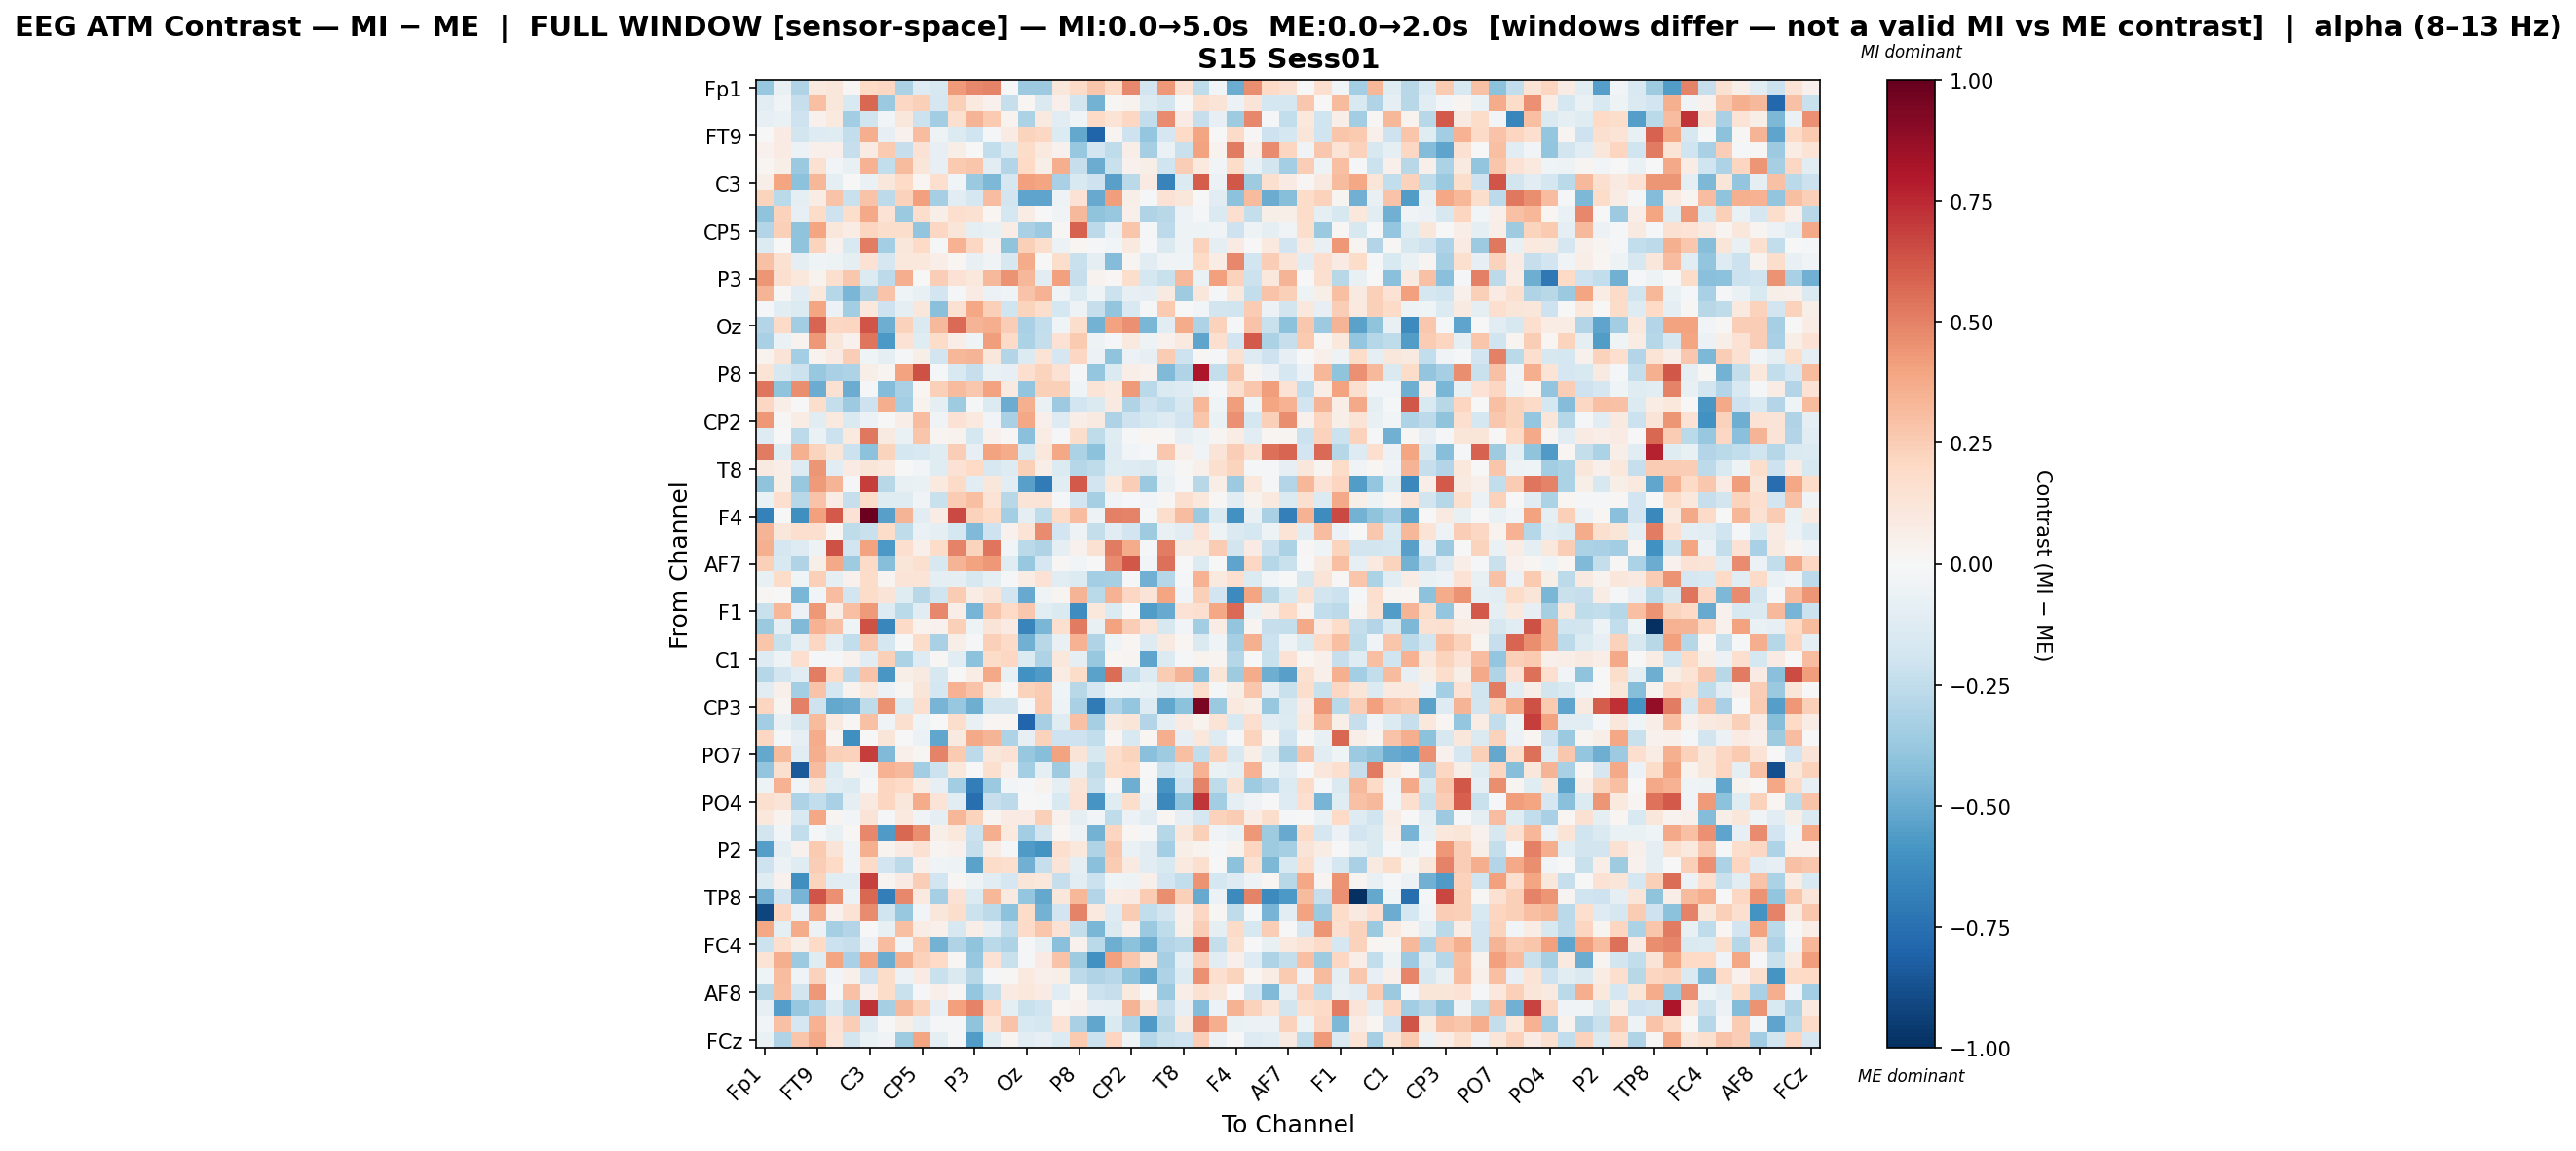

Source data for this figure (header and first rows):
, Fp1, Fz, F3, FT9, FC5, FC1, C3, T7, TP9, CP5, CP1, Pz, P3, P7, O1, Oz, O2, P4, P8, TP10, CP6, CP2, Cz
Fp1, -0.3758, -0.07495, -0.3044, 0.09957, 0.1107, 0.009719, 0.2009, 0.2049, -0.3126, -0.1291, -0.1568, 0.4295, 0.4798, 0.4942, -0.004703, -0.3627, -0.3608, 0.1097, 0.1932, 0.274, 0.2017, 0.4815, -0.192
Fz, -0.1159, -0.03548, -0.2295, 0.2996, 0.1098, -0.1493, 0.5778, -0.3714, 0.2088, 0.2355, -0.1651, 0.2386, 0.09626, 0.04138, -0.2315, 0.01736, -0.1449, 0.05181, -0.1857, -0.4732, 0.01462, 0.03662, -0.1331
F3, -0.08455, -0.06843, -0.2045, 0.04107, 0.09587, -0.3446, -0.2014, -0.03099, 0.1127, -0.214, -0.3513, 0.1616, 0.3386, 0.2581, 0.03707, -0.3175, 0.0992, -0.1087, -0.03434, 0.1977, 0.134, 0.2068, -0.2477
FT9, 0.004932, 0.0825, -0.1861, -0.1275, -0.1222, -0.2433, 0.3599, -0.08168, 0.0396, 0.3055, -0.04902, -0.1365, -0.2021, -0.01643, 0.08158, 0.2243, 0.2042, -0.1357, -0.5095, -0.7994, 0.02455, -0.2104, -0.3876
FC5, 0.04268, 0.08243, -0.05567, 0.05299, 0.05301, -0.2272, 0.07953, 0.2635, -0.2334, 0.1412, -0.08004, 0.05967, 0.006859, -0.2499, -0.1446, 0.1862, 0.09459, 0.04362, -0.3822, -0.1896, -0.2504, 0.06916, -0.3314
FC1, 0.01903, 0.05848, -0.3741, 0.1535, -0.03091, -0.07371, 0.3454, -0.2482, 0.313, 0.1207, -0.08564, 0.2621, 0.2743, -0.1124, -0.2905, 0.1979, 0.06243, 0.3627, -0.2329, -0.4945, -0.2255, 0.03945, 0.05547
C3, 0.05495, 0.3913, -0.4125, 0.3351, -0.09872, 0.005127, -0.06333, 0.1155, 0.1964, 0.01889, 0.1641, -0.0257, -0.3679, -0.4494, -0.168, 0.4132, 0.3947, -0.3256, -0.1531, -0.2083, -0.5457, -0.2719, 0.08422
T7, 0.2231, -0.2728, -0.09597, 0.07114, 0.2813, -0.2238, 0.2883, -0.2645, 0.2302, 0.4067, -0.33, -0.1097, -0.1686, 0.3107, -0.1868, -0.5286, -0.5266, -0.04844, 0.1425, -0.5041, 0.4187, 0.06241, -0.0114
TP9, -0.3997, 0.232, -0.08558, 0.1839, -0.2087, 0.1724, 0.3804, 0.1466, -0.3741, 0.1751, 0.05698, 0.1642, 0.1537, 0.01631, -0.1761, 0.07034, 0.003677, -0.03835, 0.3267, -0.4004, -0.3773, 0.05234, -0.3015
CP5, -0.291, 0.2369, -0.3994, 0.3915, 0.1113, 0.07809, 0.2151, 0.175, 0.1796, -0.3915, 0.2051, 0.1231, -0.08744, -0.07701, 0.07718, -0.3281, -0.3646, 0.01409, 0.5928, -0.2626, -0.06348, 0.2774, -0.01488
CP1, -0.134, 0.005737, -0.4006, 0.2206, 0.04413, -0.1538, 0.51, -0.3379, 0.1164, 0.1973, -0.01034, 0.3502, 0.205, 0.0416, -0.4006, 0.2363, 0.1767, -0.05913, 0.01865, -0.01992, -0.02475, 0.09901, -0.02186
Pz, 0.2904, 0.1484, -0.09522, -0.03977, -0.05389, -0.1, 0.1443, -0.1707, 0.1024, 0.1037, 0.06746, 0.01685, -0.07288, -0.03266, -0.1579, 0.3705, -0.001493, 0.1749, -0.2236, -0.101, -0.4358, 0.02936, -0.1063
P3, 0.4405, 0.162, 0.102, 0.03787, 0.1613, 0.2675, -0.136, -0.2582, 0.3664, 0.006365, 0.2436, 0.147, 0.1079, 0.3257, 0.4505, 0.3298, -0.1117, 0.4072, -0.2272, 0.0324, 0.013, 0.176, -0.1767
P7, 0.3397, 0.01519, -0.1038, 0.1045, -0.2875, -0.4598, -0.3013, 0.2876, -0.04336, -0.07236, -0.1899, -0.008737, 0.07887, -0.05679, -0.04139, 0.2818, 0.3445, -0.03829, -0.1342, -0.04547, -0.2174, -0.0819, -0.08922
O1, -0.01511, -0.1108, -0.1357, 0.3976, -0.05795, -0.3468, 0.1071, -0.2076, -0.09169, 0.113, -0.4193, 0.1558, 0.3891, 0.2369, -0.1985, 0.2207, 0.1748, -0.1752, -0.04769, -0.2277, -0.3943, -0.1515, -0.01762
Oz, -0.2916, 0.1897, -0.3453, 0.5785, 0.2062, 0.2141, 0.6255, -0.4905, 0.2285, -0.1425, 0.3245, 0.5667, 0.3387, 0.3643, 0.2493, -0.3229, -0.2464, -0.03939, 0.1748, -0.4738, 0.4023, 0.4566, -0.4596
O2, -0.3216, -0.06601, 0.03838, 0.434, 0.1099, 0.04378, 0.5377, -0.573, 0.1448, -0.1232, 0.18, 0.06688, -0.04009, 0.4173, 0.1934, -0.3165, -0.2384, 0.1429, 0.2652, -0.05424, -0.0118, 0.09712, -0.05286
P4, 0.0371, 0.1317, -0.3403, 0.03454, 0.07942, 0.2467, -0.0427, -0.08744, -0.01662, 0.05679, -0.1874, 0.3317, 0.3418, 0.1151, -0.2965, -0.1346, 0.1366, -0.1668, 0.2107, -0.05953, -0.4003, -0.06026, -0.08384
P8, 0.1367, -0.1575, -0.2152, -0.3794, -0.3235, -0.3109, 0.06056, 0.02389, 0.4044, 0.64, -0.009283, -0.1532, -0.2274, -0.06899, -0.07953, 0.1662, 0.2231, 0.1476, -0.01334, -0.3843, -0.1471, 0.06793, 0.04028
TP10, 0.5315, -0.4055, 0.4643, -0.4923, 0.156, -0.4988, -0.01595, -0.4331, -0.3214, 0.01944, 0.2385, 0.3135, 0.2687, 0.4025, 0.0879, -0.3971, 0.2379, 0.2398, -0.04179, 0.1391, 0.1008, 0.4239, -0.2682
CP6, 0.2039, 0.06874, -0.004645, 0.1726, -0.2344, -0.3654, -0.2094, 0.3668, -0.3425, 0.03228, -0.09955, -0.3567, -0.02054, -0.1406, -0.4932, 0.3521, -0.06879, -0.3623, -0.1888, -0.1465, 0.08682, -0.2981, -0.2087
CP2, 0.4359, 0.01135, 0.07233, -0.1094, 0.09421, -0.1461, -0.06046, -0.004862, 0.06768, 0.3074, -0.03756, 0.1465, 0.09704, -0.02886, -0.321, 0.3899, 0.05364, -0.1269, 0.0627, 0.09307, -0.3049, -0.2105, -0.1748
Cz, -0.1254, -0.004345, -0.259, -0.06696, -0.2167, 0.09981, 0.5248, 0.08947, -0.06364, 0.2765, 0.03109, 0.03731, -0.1752, 0.03978, 0.01201, -0.4203, 0.0712, -0.01545, 0.1738, -0.2558, -0.1211, -0.02208, 0.0179
C4, 0.5197, -0.1187, 0.3561, 0.2254, 0.1214, -0.2158, -0.4099, 0.2188, -0.1734, -0.1539, -0.118, 0.2433, -0.08156, 0.3997, 0.3689, -0.1538, 0.1038, 0.3832, -0.319, -0.413, -0.126, -0.02761, -0.01248
T8, 0.08818, 0.06689, -0.131, 0.4438, -0.1152, 0.07859, 0.1176, 0.09828, -0.004816, -0.02658, -0.1226, 0.1436, 0.1991, -0.1626, -0.126, 0.2349, 0.06755, -0.1398, -0.2829, -0.2557, -0.1227, -0.1254, -0.1408
FT10, -0.4022, 0.06181, -0.3793, 0.4271, 0.3419, -0.02026, 0.6938, -0.2803, -0.07407, -0.06597, 0.1014, 0.192, -0.1159, 0.1137, -0.1025, -0.5449, -0.7025, -0.1079, 0.6167, -0.1938, 0.1059, 0.2477, -0.3683
FC2, -0.06822, 0.1703, -0.2794, 0.2853, 0.07773, -0.2297, 0.1863, -0.1235, -0.1182, -0.03483, -0.2246, 0.2507, 0.3025, 0.1347, -0.2784, 0.1262, 0.1385, -0.01359, -0.1905, -0.3307, -0.03389, -0.01266, -0.02946
F4, -0.6732, 0.006086, -0.613, 0.4106, 0.6146, 0.1477, 0.9831, -0.5431, 0.3436, -0.1134, 0.07664, 0.6631, 0.2334, 0.2002, -0.3386, -0.0901, -0.2562, 0.1878, 0.31, -0.05083, 0.5018, 0.494, -0.02259
F8, 0.3378, 0.1107, 0.165, 0.1679, 0.01876, -0.2553, -0.2229, 0.1836, -0.251, -0.06283, -0.09051, -0.1724, -0.4444, -0.2042, 0.04467, 0.1399, 0.4727, -0.195, -0.05369, -0.237, -0.1051, -0.1946, -0.3523
Fp2, 0.3564, -0.1711, -0.1266, -0.05082, 0.6403, -0.1916, 0.403, -0.578, 0.1695, 0.04897, 0.181, 0.4974, 0.225, 0.532, -0.02587, -0.2656, -0.3021, -0.0871, 0.04609, 0.1494, 0.5212, 0.3703, -0.02032
AF7, 0.2354, -0.1485, -0.3009, 0.05748, 0.381, -0.3545, 0.1879, -0.423, 0.1211, 0.1605, -0.1589, 0.3421, 0.4005, 0.4299, -0.1199, -0.3824, -0.169, 0.01376, -0.02982, -0.002144, 0.4722, 0.6241, -0.02746
AF3, -0.07662, 0.1836, -0.04385, 0.2394, -0.08871, 0.04407, 0.1845, 0.02812, 0.1298, 0.1401, -0.09587, -0.09679, -0.1613, -0.09502, -0.009197, 0.07226, 0.1446, -0.1113, -0.1363, -0.3414, -0.3338, -0.01701, -0.4766
AFz, 0.0136, -0.001368, -0.4594, -0.0297, 0.3096, -0.1932, 0.1812, 0.1284, -0.1244, -0.2746, -0.2028, 0.2562, 0.07258, 0.1264, -0.1928, -0.5052, -0.0419, 0.03104, 0.3395, -0.2708, 0.3481, 0.2046, 0.131
F1, -0.2189, 0.331, -0.0567, 0.4335, 0.06659, 0.3001, 0.4237, -0.131, -0.2691, -0.1088, 0.4812, 0.06336, -0.4672, 0.279, 0.1958, 0.2702, -0.1114, -0.1441, -0.6227, 0.1048, -0.1332, 0.001261, -0.5557
FT7, -0.3722, -0.09845, -0.4406, 0.351, 0.2968, -0.04115, 0.633, -0.651, 0.1913, 0.03469, 0.04162, 0.2354, -0.04792, 0.1257, 0.08356, -0.6566, -0.4556, 0.1606, 0.5181, -0.07157, 0.4033, 0.2464, 0.1378
FC3, 0.2792, -0.2257, -0.09294, 0.2095, -0.105, -0.2478, 0.2662, -0.176, -0.006639, 0.1857, -0.3259, 0.06027, -0.01893, 0.2393, 0.193, -0.4792, -0.2799, -0.07629, 0.3491, -0.3042, -0.04268, 0.01732, -0.1321
C1, -0.1267, -0.05247, 0.169, -0.01056, -0.01687, 0.04463, -0.1136, 0.2397, -0.3128, -0.1262, 0.01446, -0.1134, -0.4113, 0.1864, 0.2093, -0.1386, -0.3056, 0.1064, -0.08974, -0.3767, 0.0192, 0.02746, -0.5286
C5, -0.2836, -0.182, -0.1096, 0.5143, 0.1982, -0.2654, 0.2828, -0.5825, 0.05681, 0.08742, -0.1626, -0.003912, 0.07362, 0.3798, -0.07374, -0.6061, -0.5672, 0.07648, 0.1863, -0.5362, 0.5619, -0.2454, -0.1304
TP7, -0.1155, 0.054, -0.3363, 0.2882, -0.1739, 0.03788, 0.1032, -0.06217, 0.01501, 0.1217, -0.172, 0.3495, 0.284, 0.09651, 0.007203, 0.2291, 0.2531, -0.04505, -0.2811, -0.1691, -0.04137, -0.04867, -0.06866
CP3, 0.2152, 0.03017, 0.5048, -0.2049, -0.5085, -0.4966, -0.2517, 0.4456, -0.1354, 0.1659, -0.461, -0.3814, -0.4856, -0.1873, -0.1828, -0.02077, 0.2631, -0.04744, -0.3221, -0.7036, -0.3048, -0.3886, -0.1281
P1, -0.3471, -0.07595, -0.1631, 0.3168, 0.09725, 0.0136, 0.2951, -0.03267, 0.1586, -0.04382, 0.002923, 0.1776, -0.07201, 0.0205, 0.01628, -0.7949, -0.3308, -0.1245, 0.2959, -0.334, 0.08693, 0.1176, -0.296
P5, 0.2081, -0.02272, -0.08512, 0.3682, 0.02884, -0.6128, -0.001243, 0.1182, -0.006922, -0.06076, -0.5184, 0.08959, 0.376, 0.3422, -0.3097, -0.08416, 0.229, -0.2093, -0.2047, -0.2466, 0.01952, -0.1509, 0.01608
PO7, -0.5137, 0.3128, -0.1166, 0.3615, 0.2404, 0.2302, 0.6919, -0.4407, 0.05323, 0.01459, 0.4938, 0.2628, -0.2596, 0.1132, 0.1432, -0.376, -0.425, 0.399, 0.1251, -0.1612, 0.1736, 0.2256, -0.4186
PO3, -0.3983, 0.1636, -0.841, 0.3113, -0.1353, 0.03625, -0.0362, 0.3504, 0.3215, -0.347, -0.2187, 0.1062, 0.001476, 0.1595, 0.05402, -0.3397, -0.1005, -0.3561, -0.1003, -0.2535, 0.1869, 0.1959, -0.003399
POz, -0.05281, 0.3446, -0.02375, 0.1318, -0.1096, -0.1376, -0.01314, 0.2187, 0.2001, 0.07443, -0.08103, -0.3492, -0.6895, -0.3717, -0.02834, -0.0152, 0.0341, -0.08614, 0.1304, -0.226, 0.01345, -0.492, -0.01012
PO4, 0.1602, 0.1311, -0.3112, -0.2428, -0.3278, -0.08658, 0.08636, 0.2144, 0.115, 0.3687, 0.1257, -0.1092, -0.7527, -0.2327, -0.2585, -0.006085, -0.01894, -0.1536, 0.1479, -0.5918, -0.1222, 0.1793, -0.05579
PO8, 0.109, 0.03326, -0.1548, 0.3871, 0.0302, -0.02363, 0.1289, -0.01838, 0.09977, -0.03202, -0.09463, 0.3338, 0.2202, 0.03123, 0.07938, 0.08298, 0.2384, 0.04029, -0.09197, -0.02445, -0.2536, -0.05921, -0.1071
P6, -0.1836, -0.02699, -0.2452, -0.009383, -0.07253, 0.009388, 0.4796, -0.5702, 0.5762, 0.4674, 0.06144, 0.1058, -0.2121, 0.3598, 0.1008, -0.3444, -0.181, 0.01645, -0.05304, -0.4697, 0.2185, 0.02341, -0.02287
P2, -0.5479, -0.09381, 0.04147, 0.2643, 0.1294, -0.03527, 0.3549, 0.03413, 0.08037, 0.1484, 0.02864, 0.04326, -0.2279, 0.07475, -0.008333, -0.5641, -0.594, 0.167, 0.1086, -0.2998, 0.2684, -0.06466, -0.1119
CPz, -0.2067, -0.05966, -0.1227, 0.244, 0.2024, -0.03427, 0.1952, -0.19, -0.2582, 0.05273, -0.03128, -0.04727, -0.5381, 0.1853, 0.1707, -0.4768, -0.2297, 0.1264, -0.09137, -0.4181, 0.2514, 0.08904, -0.1155
CP4, -0.1216, 0.04031, -0.6134, 0.2239, -0.1134, -0.1158, 0.6812, 0.03116, 0.08458, 0.2446, -0.19, 0.01552, -0.05283, -0.1066, -0.1684, 0.1222, 0.1055, -0.2322, -0.1064, -0.2168, -0.04046, -0.05411, 0.04782
TP8, -0.4804, -0.1938, -0.4658, 0.6323, 0.4558, -0.05862, 0.5765, -0.6935, 0.4776, 0.09729, -0.3353, 0.1452, -0.1398, 0.332, 0.08674, -0.3874, -0.5152, 0.1132, 0.3318, -0.2891, 0.07674, 0.07825, 0.2502
C6, -0.9186, 0.213, -0.06067, 0.3798, 0.03949, 0.1407, 0.4726, -0.2017, -0.375, -0.03113, 0.1128, 0.1751, -0.2118, -0.2587, -0.4088, 0.1865, -0.4751, -0.1883, 0.4944, 0.09831, -0.1317, 0.2546, -0.2423
C2, 0.3849, -0.0975, 0.373, -0.05788, -0.3348, -0.2929, 0.002005, -0.07118, 0.3018, 0.07604, 0.04885, -0.1608, 0.06689, -0.08236, -0.2431, 0.1885, 0.279, 0.1412, -0.2406, -0.459, -0.1453, 0.04735, -0.3713
FC4, -0.2136, 0.1651, 0.0554, 0.2013, -0.2165, -0.2334, -0.06157, 0.3093, -0.02371, 0.2611, -0.4741, -0.3023, -0.403, -0.2706, -0.3102, -0.02174, -0.07115, -0.416, 0.04408, -0.272, -0.488, -0.4073, -0.4919
FT8, 0.1371, 0.3604, -0.3651, -0.1246, 0.3933, -0.3227, 0.3954, -0.496, 0.3521, 0.2273, 0.1977, 0.02295, -0.3782, 0.1417, -0.2264, -0.01682, 0.07872, 0.2814, -0.3557, -0.607, 0.4125, 0.2688, 0.1238
F6, -0.04087, 0.3069, -0.04247, 0.2303, -0.02378, 0.05199, -0.2097, 0.1873, -0.05555, 0.08479, -0.2247, -0.1465, -0.2756, -0.01699, 0.01023, 0.09459, 0.04977, 0.05757, -0.2634, -0.3037, -0.2741, -0.4045, -0.5104
AF8, -0.2764, 0.3003, -0.1856, 0.4309, -0.01019, 0.296, 0.05388, 0.1852, -0.2235, -0.02139, 0.0505, 0.007976, -0.3896, -0.2272, 0.08498, 0.1027, 0.08441, -0.1146, 0.02269, -0.2118, -0.2342, 0.1009, 0.00245
AF4, -0.08279, -0.5547, -0.382, -0.2904, -0.1519, -0.2819, 0.7234, -0.333, 0.3279, 0.2222, -0.08555, 0.4138, 0.4994, 0.2184, -0.09052, -0.2258, -0.1982, 0.0206, 0.04496, -0.08364, -0.0881, 0.3397, 0.1267
F2, -0.02771, 0.2912, -0.1675, 0.345, 0.146, 0.2454, -0.13, 0.006763, 0.05963, -0.09495, -0.02061, -0.01819, -0.3986, 0.1343, 0.2881, -0.1536, -0.177, 0.1402, -0.3228, -0.5162, -0.1431, -0.2979, -0.5632
... 1 more rows
